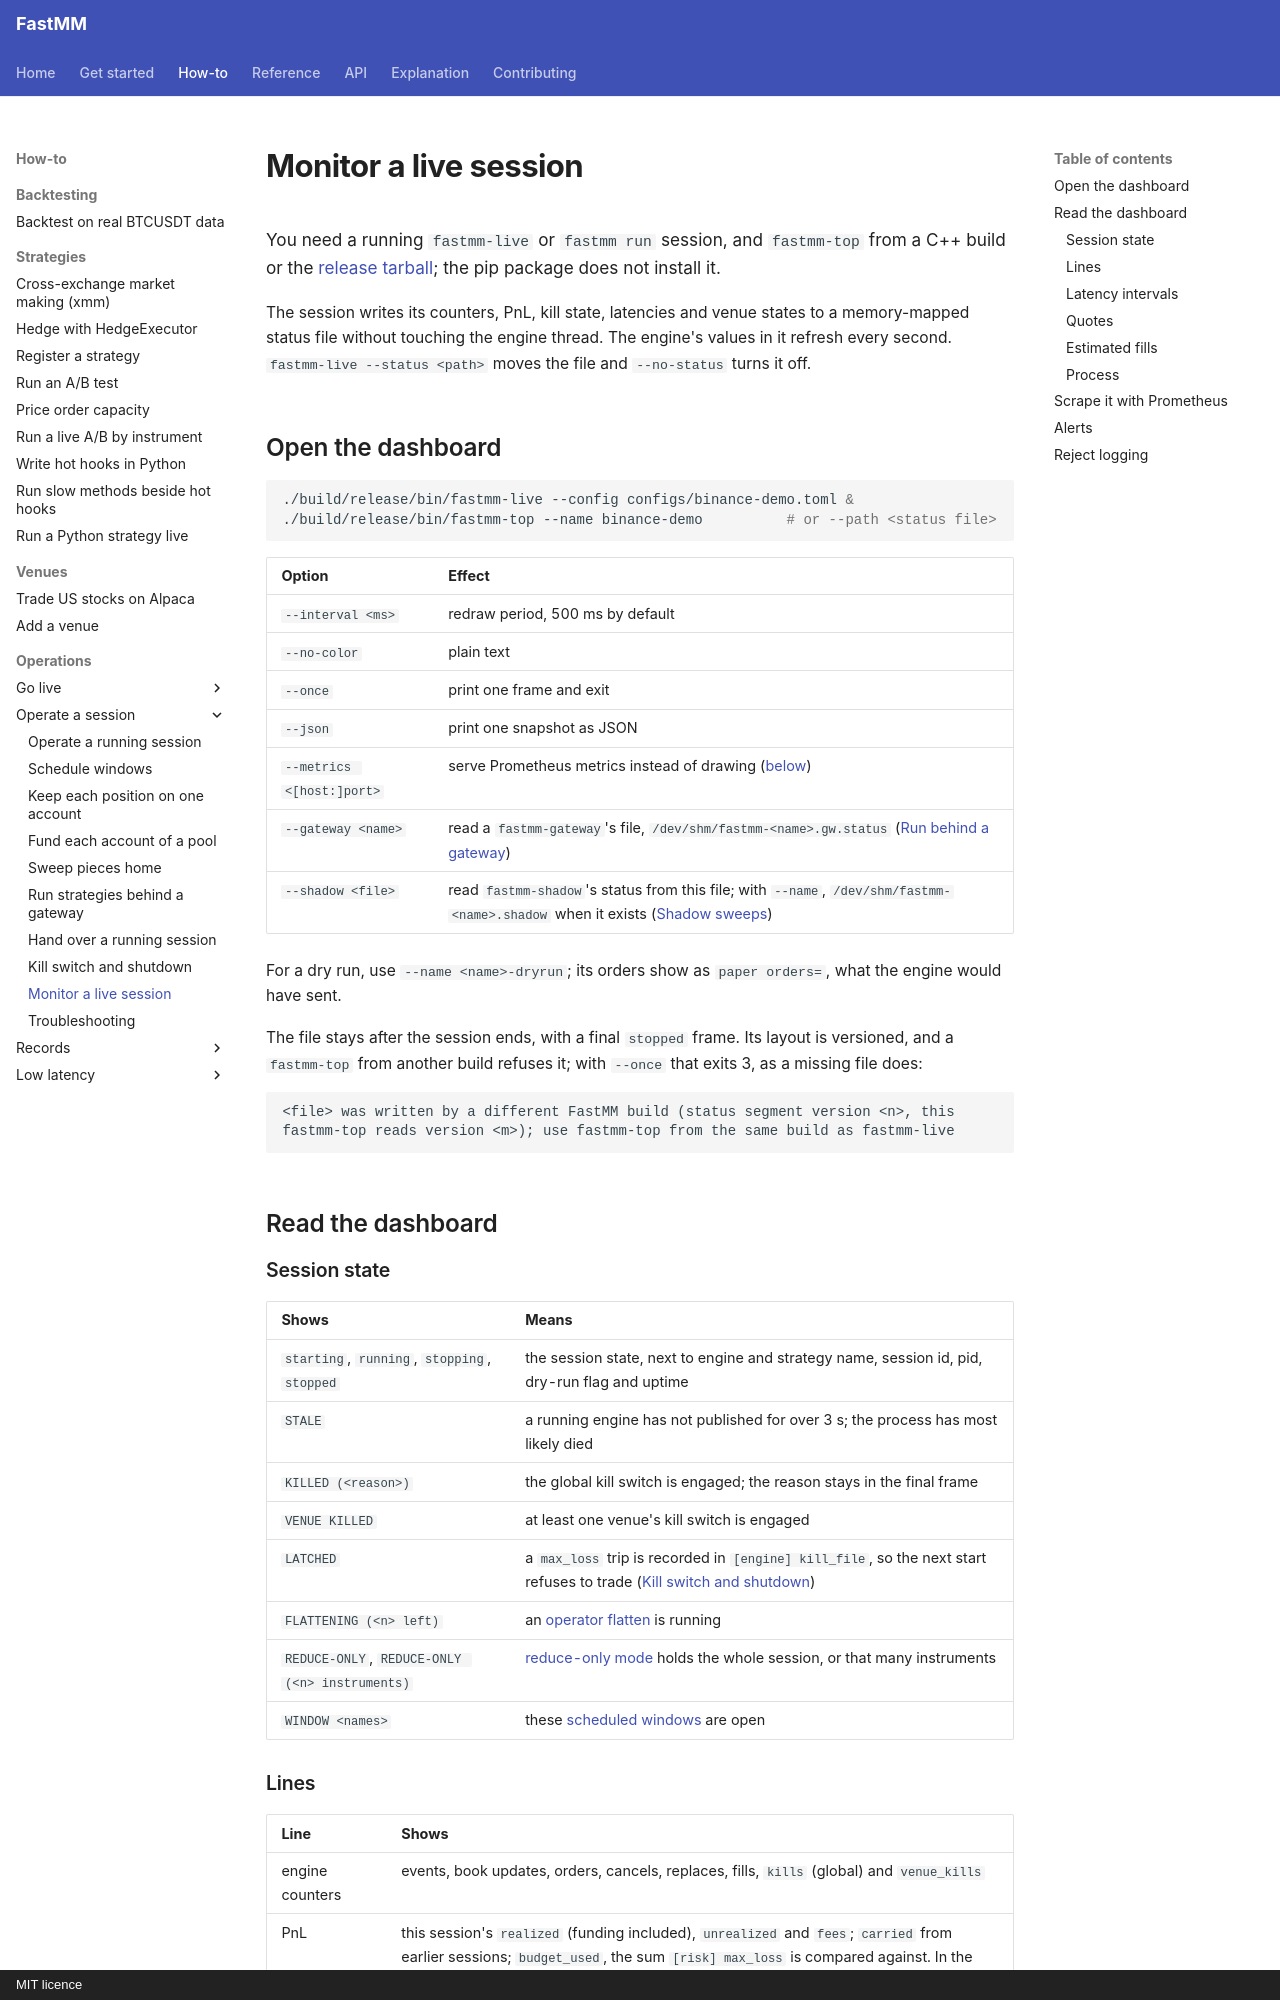

repository: ziyangliu-666/FastMM · page: how-to/operations/monitor-with-fastmm-top/index.html · generator: mkdocs · copyright: MIT licence

# Monitor a live session

You need a running `fastmm-live` or `fastmm run` session, and `fastmm-top` from a C++ build or the [release tarball](deploy.md); the pip package does not install it.

The session writes its counters, PnL, kill state, latencies and venue states to a memory-mapped status file without touching the engine thread. The engine's values in it refresh every second. `fastmm-live --status <path>` moves the file and `--no-status` turns it off.

## Open the dashboard

```bash
./build/release/bin/fastmm-live --config configs/binance-demo.toml &
./build/release/bin/fastmm-top --name binance-demo          # or --path <status file>
```

| Option | Effect |
|---|---|
| `--interval <ms>` | redraw period, 500 ms by default |
| `--no-color` | plain text |
| `--once` | print one frame and exit |
| `--json` | print one snapshot as JSON |
| `--metrics <[host:]port>` | serve Prometheus metrics instead of drawing ([below](#scrape-it-with-prometheus)) |
| `--gateway <name>` | read a `fastmm-gateway`'s file, `/dev/shm/fastmm-<name>.gw.status` ([Run behind a gateway](run-behind-a-gateway.md#monitor)) |
| `--shadow <file>` | read `fastmm-shadow`'s status from this file; with `--name`, `/dev/shm/fastmm-<name>.shadow` when it exists ([Shadow sweeps](shadow-sweeps.md#read-it)) |

For a dry run, use `--name <name>-dryrun`; its orders show as `paper orders=`, what the engine would have sent.

The file stays after the session ends, with a final `stopped` frame. Its layout is versioned, and a `fastmm-top` from another build refuses it; with `--once` that exits 3, as a missing file does:

```text
<file> was written by a different FastMM build (status segment version <n>, this fastmm-top reads version <m>); use fastmm-top from the same build as fastmm-live
```

## Read the dashboard

### Session state

| Shows | Means |
|---|---|
| `starting`, `running`, `stopping`, `stopped` | the session state, next to engine and strategy name, session id, pid, dry-run flag and uptime |
| `STALE` | a running engine has not published for over 3 s; the process has most likely died |
| `KILLED (<reason>)` | the global kill switch is engaged; the reason stays in the final frame |
| `VENUE KILLED` | at least one venue's kill switch is engaged |
| `LATCHED` | a `max_loss` trip is recorded in `[engine] kill_file`, so the next start refuses to trade ([Kill switch and shutdown](kill-switch-and-shutdown.md#the-latched-loss-budget)) |
| `FLATTENING (<n> left)` | an [operator flatten](operate-a-running-session.md#flatten) is running |
| `REDUCE-ONLY`, `REDUCE-ONLY (<n> instruments)` | [reduce-only mode](operate-a-running-session.md#reduce-only-mode) holds the whole session, or that many instruments |
| `WINDOW <names>` | these [scheduled windows](schedule-windows.md) are open |
